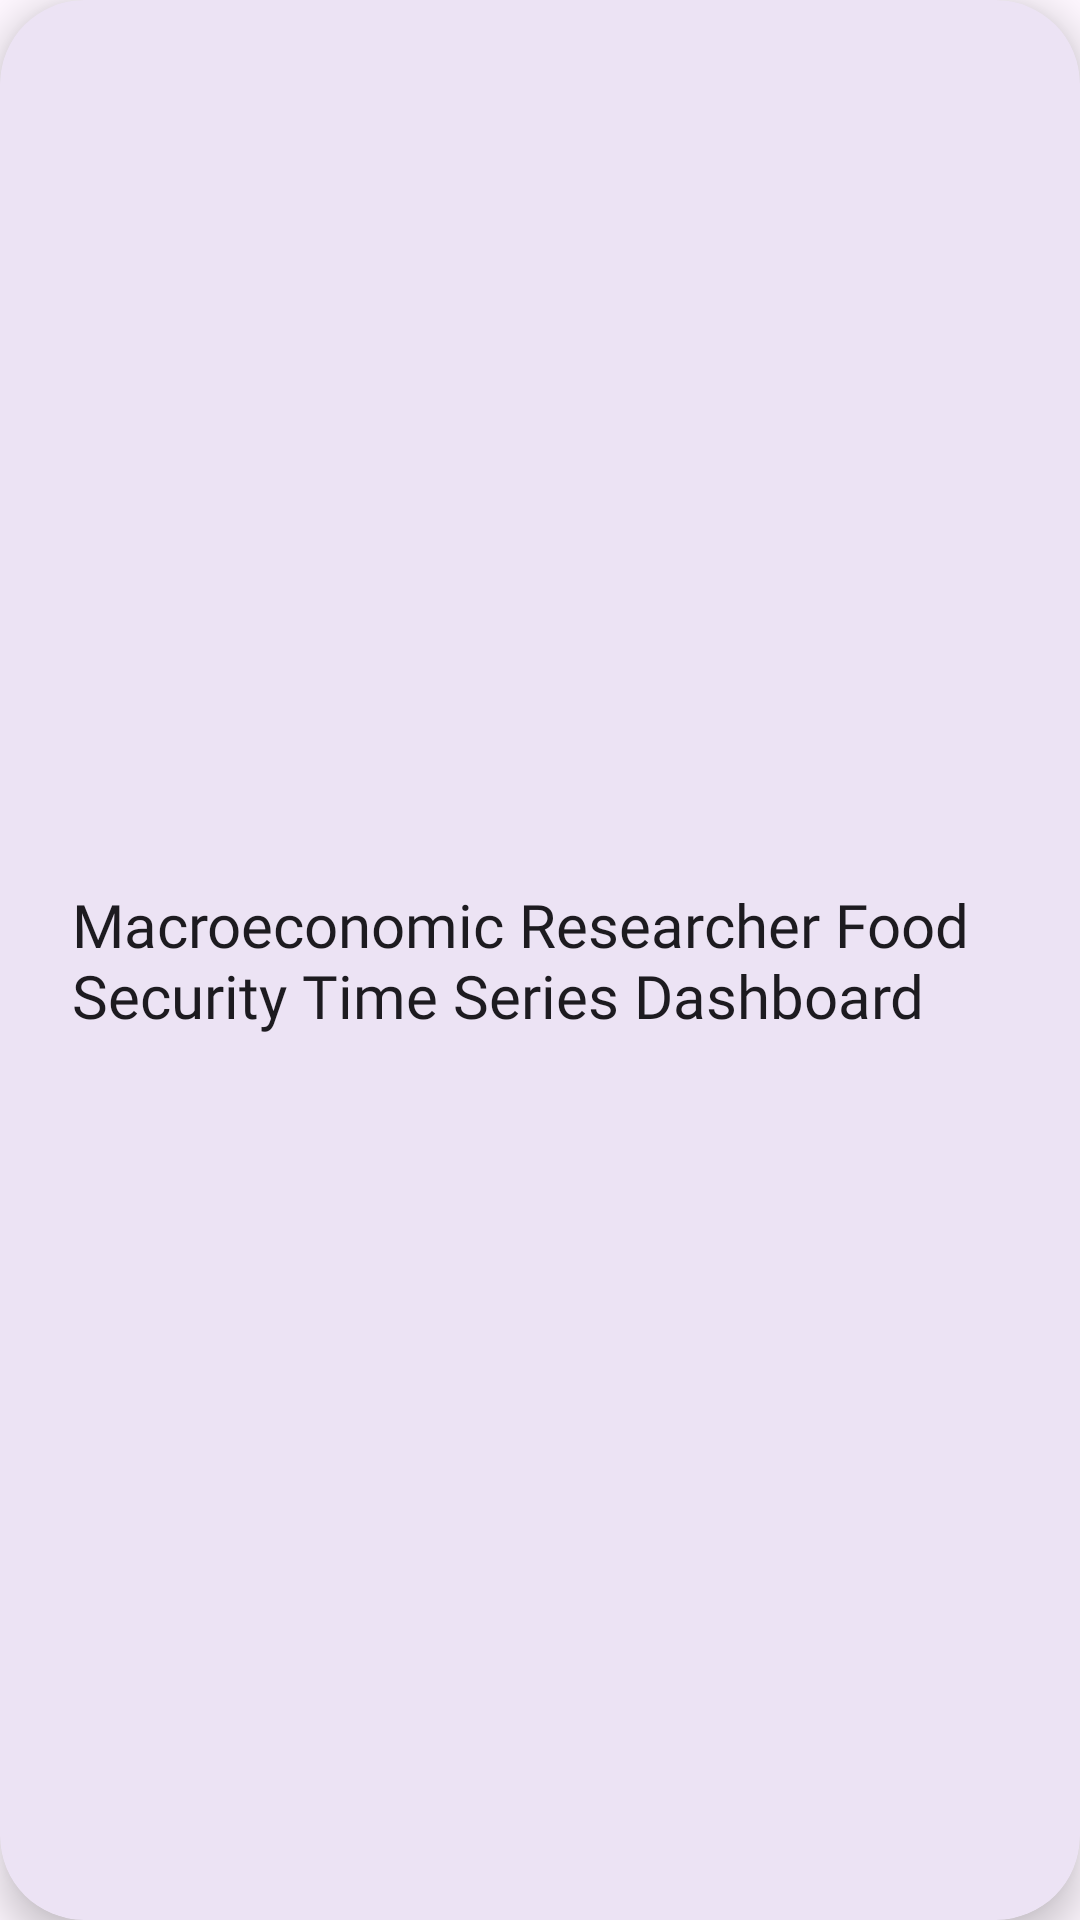

This screen was rendered from an Android layout file. Write that file and the resources it references.
<!-- AndroidManifest.xml: application theme Theme.MacroeconomicResearch -->
<!-- res/layout/layout_toolbar.xml -->
<?xml version="1.0" encoding="utf-8"?>
<layout xmlns:android="http://schemas.android.com/apk/res/android"
    xmlns:app="http://schemas.android.com/apk/res-auto">
<com.google.android.material.card.MaterialCardView android:layout_width="match_parent"
    android:layout_height="56dp"
    android:layout_marginVertical="16dp"
    app:cardElevation="8dp"
    app:cardCornerRadius="28dp"
    android:layout_marginHorizontal="16dp"
    app:strokeWidth="0dp">

    <TextView
        android:id="@+id/text"
        android:layout_width="wrap_content"
        android:layout_height="wrap_content"
        android:layout_gravity="center_vertical"
        android:layout_marginStart="24dp"
        android:text="Macroeconomic Researcher Food Security Time Series Dashboard"
        android:textAppearance="@style/TextAppearance.Material.Headline6" />
</com.google.android.material.card.MaterialCardView>
</layout>
<!-- resources referenced by this layout -->
<resources>
  <style name="TextAppearance.Material.Headline6" parent="@style/TextAppearance.MaterialComponents.Headline6">
          <item name="android:textSize">20.0sp</item>
          <item name="android:textStyle">normal</item>
          <item name="android:textAllCaps">false</item>
          <item name="android:fontFamily">@font/product_sans_medium</item>
          <item name="android:letterSpacing">0.0</item>
          <item name="fontFamily">@font/product_sans_medium</item>
      </style>
  <style name="Theme.MacroeconomicResearch" parent="Theme.Material3.DayNight.NoActionBar">
          
          <item name="windowNoTitle">true</item>
          <item name="windowActionBar">false</item>
          <item name="android:statusBarColor">?attr/colorSurface</item>
          
      </style>
</resources>
